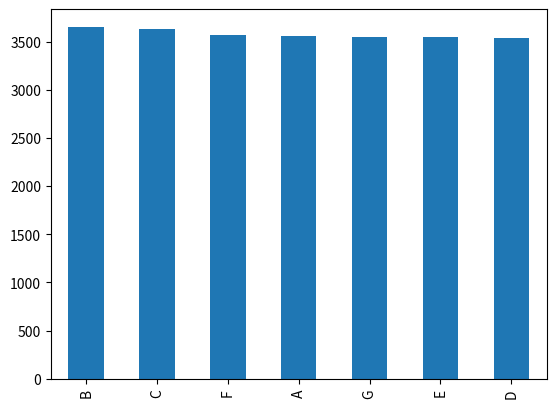

This chart was generated by the following Python code:
import numpy as np
rng = np.random.default_rng() # initialize a default random generator

bag = range(4)
ball = rng.choice(bag)

print(ball)

import pandas as pd
import matplotlib.pyplot as plt

samples = []

for i in range(1000):
    ball = rng.choice(bag)
    samples.append(ball)

s = pd.Series(samples)

print(s.head(10))
print(s.value_counts().sort_index())

s.value_counts().sort_index().plot(kind="bar")
plt.show()

bag2 = [ "blue", "blue", "blue", "brown" ]

samples2 = []

for i in range(1000):
    ball = np.random.choice(bag2)
    samples2.append(ball)

s2 = pd.Series(samples2)

print(s2.head(10))
print(s2.value_counts().sort_index())

s2.value_counts().sort_index().plot(kind="bar")
plt.show()

notes = list("CDEFGAB")
melody = rng.choice(notes, size=10)
print(melody, end=" ")

def melody(n):
    notes = list("CDEFGAB")
    return rng.choice(notes, size=n)

print(melody(7))

print(melody(12))

N = 4 # number of pieces in the corpus
corpus = [ melody(12) for _ in range(N)]

for mel in corpus:
    print(mel)

corpus = [ melody(n) for n in [10, 5, 7, 13] ]

for mel in corpus:
    print(mel)

#| label: fig-piece-lengths
#| fig-cap: Distribution of melody lengths in the corpus."

lam = 25 # average number of notes in melody
N = 1000 # number of pieces in the corpus 

corpus = [ melody(rng.poisson(lam=lam)) for _ in range(N) ]

lengths = pd.Series([ len(m) for m in corpus ]).value_counts()

idx = range(0, max(lengths))
lengths = lengths.sort_index().reindex(idx).fillna(0)
plt.bar(idx, lengths)
plt.axvline(lam, c="red")
plt.show()

#| label: fig-note-freqs
#| fig-cap: Overall note frequencies in the artificial corpus.

counts = []

for m in corpus:
    c = pd.Series(m)
    counts.append(c)

pd.concat(counts).value_counts().plot(kind="bar")
plt.show()

import re 

def find_incipit(incip="", mel=None):
    melody = "".join(mel)
    if re.search("^" + incip, melody):
        return True
    else:
        return False

for m in corpus[:10]:
    if find_incipit(incip="CDE", mel=m):
        print("".join(m))

def find_finals(end="", mel=None):
    melody = "".join(mel)
    if re.search(end + "$", melody):
        return True 

for m in corpus[:100]:
    if find_finals(end="GC", mel=m):
        print(m)

import pandas as pd

n = 8

chorale = pd.DataFrame({
    "S" : melody(n),
    "A" : melody(n),
    "T" : melody(n),
    "B" : melody(n)
})

chorale

def chorale(n):
    df = pd.DataFrame({
        "S" : melody(n=n),
        "A" : melody(n=n),
        "T" : melody(n=n),
        "B" : melody(n=n)
    })

    return df

my_chorale = chorale(n=12)
my_chorale

my_chorale.transpose()

my_chorale["T"]

my_chorale["T"][4]

my_chorale["A"][4:8]

my_chorale.loc[1:3, "S":"A"]